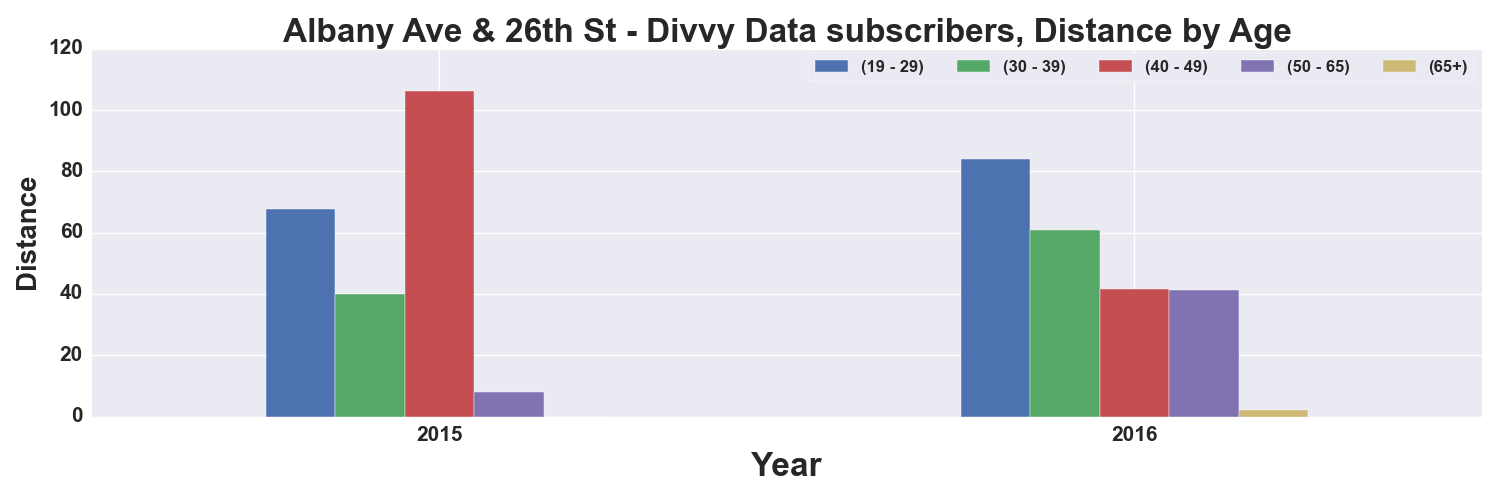

The data file committed next to this chart (first rows):
, START TIME YEAR, DISTANCE_Miles, DISTANCE_Miles, DISTANCE_Miles, DISTANCE_Miles, DISTANCE_Miles
AGE_GROUP, , 19 - 29, 30 - 39, 40 - 49, 50 - 65, 65+
0, 2015, 67.56, 40, 106.1, 8.052, 
1, 2016, 84.03, 61.02, 41.66, 41.28, 2.014
